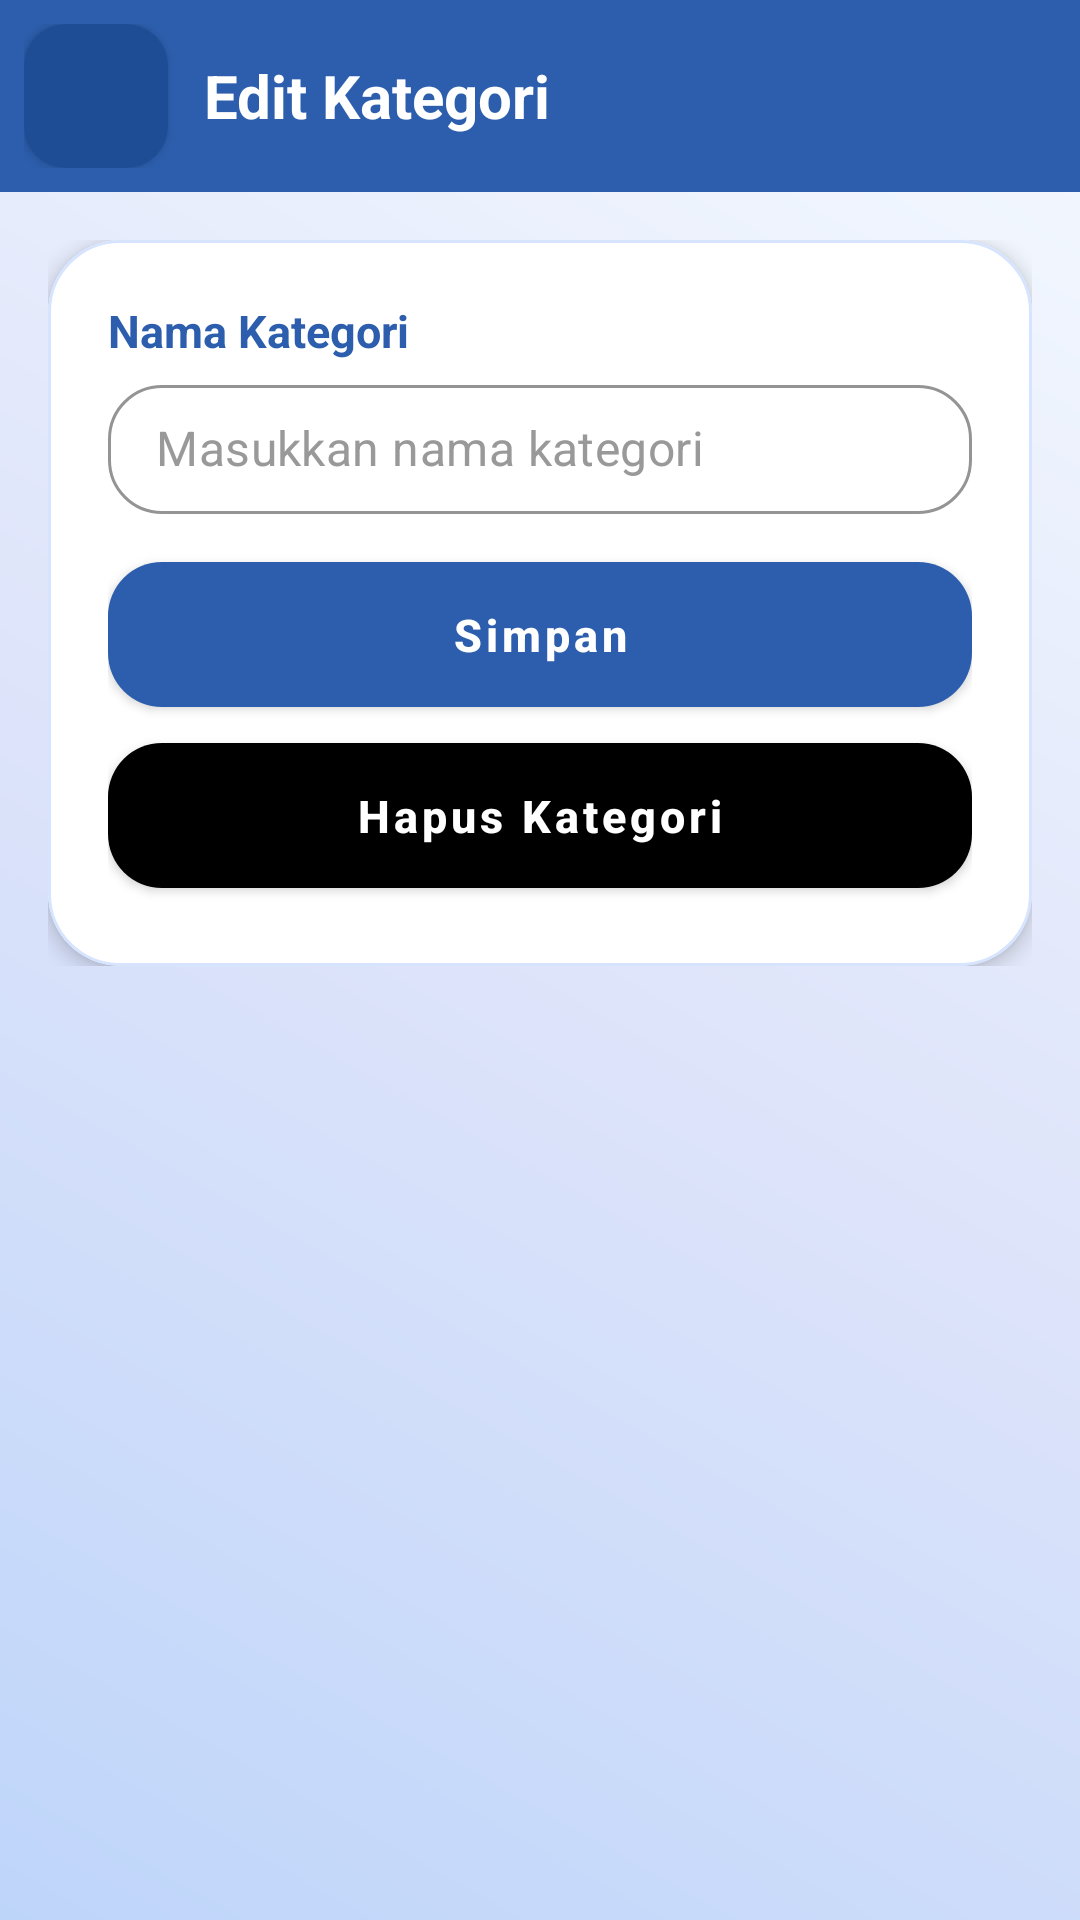

Write the Android layout XML for this screen, with the resource values it uses.
<!-- AndroidManifest.xml: application theme Theme.PractinePOS -->
<!-- res/layout/fragment_kategori_edit.xml -->
<?xml version="1.0" encoding="utf-8"?>
<FrameLayout xmlns:android="http://schemas.android.com/apk/res/android"
    xmlns:tools="http://schemas.android.com/tools"
    xmlns:app="http://schemas.android.com/apk/res-auto"
    android:layout_width="match_parent"
    android:layout_height="match_parent"
    android:background="@drawable/bg"
    tools:context=".KategoriEdit">

    <LinearLayout
        android:layout_width="match_parent"
        android:layout_height="match_parent"
        android:orientation="vertical">

        
        <com.google.android.material.card.MaterialCardView
            android:layout_width="match_parent"
            android:layout_height="wrap_content"
            app:cardCornerRadius="0dp"
            app:cardElevation="0dp"
            android:backgroundTint="@color/aksen">

            <LinearLayout
                android:layout_width="match_parent"
                android:layout_height="wrap_content"
                android:orientation="horizontal"
                android:gravity="center_vertical"
                android:paddingHorizontal="8dp"
                android:paddingVertical="8dp">

                <com.google.android.material.button.MaterialButton
                    android:id="@+id/btnBack"
                    android:layout_width="48dp"
                    android:layout_height="48dp"

                    app:iconGravity="textStart"
                    app:icon="@drawable/back"
                    app:iconTint="@android:color/white"

                    app:backgroundTint="#1E4D96"
                    app:cornerRadius="14dp"

                    app:iconPadding="0dp"

                    android:insetTop="0dp"
                    android:insetBottom="0dp"/>

                <TextView
                    android:layout_width="wrap_content"
                    android:layout_height="wrap_content"
                    android:layout_marginStart="12dp"

                    android:text="Edit Kategori"
                    android:textColor="@android:color/white"
                    android:textStyle="bold"
                    android:textSize="20sp"/>
            </LinearLayout>

        </com.google.android.material.card.MaterialCardView>

        
        <LinearLayout
            android:layout_width="match_parent"
            android:layout_height="wrap_content"
            android:orientation="vertical"
            android:padding="16dp">

            
            <com.google.android.material.card.MaterialCardView
                android:layout_width="match_parent"
                android:layout_height="wrap_content"

                app:cardCornerRadius="24dp"
                app:cardElevation="4dp"

                app:strokeColor="#D6E4FF"
                app:strokeWidth="1dp"

                android:backgroundTint="@android:color/white">

                <LinearLayout
                    android:layout_width="match_parent"
                    android:layout_height="wrap_content"
                    android:orientation="vertical"
                    android:padding="20dp">

                    
                    <TextView
                        android:layout_width="wrap_content"
                        android:layout_height="wrap_content"

                        android:text="Nama Kategori"
                        android:textStyle="bold"
                        android:textColor="#2C5EAD"
                        android:textSize="15sp"

                        android:layout_marginBottom="8dp"/>

                    
                    <com.google.android.material.textfield.TextInputLayout
                        android:layout_width="match_parent"
                        android:layout_height="wrap_content"
                        app:hintEnabled="false"
                        app:boxBackgroundMode="outline"
                        app:boxBackgroundColor="@android:color/white"

                        app:boxStrokeColor="#2C5EAD"

                        app:boxCornerRadiusTopStart="18dp"
                        app:boxCornerRadiusTopEnd="18dp"
                        app:boxCornerRadiusBottomStart="18dp"
                        app:boxCornerRadiusBottomEnd="18dp">

                        <com.google.android.material.textfield.TextInputEditText
                            android:id="@+id/inputKategori"
                            android:layout_width="match_parent"
                            android:layout_height="wrap_content"

                            android:hint="Masukkan nama kategori"

                            android:textColor="#111111"
                            android:textColorHint="#999999"

                            android:paddingVertical="12dp"
                            android:includeFontPadding="false"/>

                    </com.google.android.material.textfield.TextInputLayout>

                    
                    <com.google.android.material.button.MaterialButton
                        android:id="@+id/btnSimpanEdit"
                        android:layout_width="match_parent"
                        android:layout_height="wrap_content"

                        android:layout_marginTop="10dp"

                        android:text="Simpan"
                        android:textAllCaps="false"
                        android:textStyle="bold"
                        android:textSize="15sp"

                        android:textColor="@android:color/white"

                        app:backgroundTint="#2C5EAD"
                        app:cornerRadius="18dp"

                        android:paddingVertical="14dp"/>
                    <com.google.android.material.button.MaterialButton
                        android:id="@+id/btnHapusKategori"
                        android:layout_width="match_parent"
                        android:layout_height="wrap_content"

                        android:layout_marginTop="0dp"

                        android:text="Hapus Kategori"
                        android:textAllCaps="false"
                        android:textStyle="bold"
                        android:textSize="15sp"

                        android:textColor="@android:color/white"

                        app:backgroundTint="@color/black"
                        app:cornerRadius="18dp"

                        android:paddingVertical="14dp"/>

                </LinearLayout>

            </com.google.android.material.card.MaterialCardView>

        </LinearLayout>

    </LinearLayout>

</FrameLayout>
<!-- resources referenced by this layout -->
<resources>
  <color name="aksen">#2C5EAD</color>
  <color name="black">#FF000000</color>
  <!-- drawable bg (drawable) -->
  <?xml version="1.0" encoding="utf-8"?>
  <shape xmlns:android="http://schemas.android.com/apk/res/android">
  
      <gradient
          android:angle="45"
          android:startColor="#BED5FA"
          android:centerColor="#DEE4FA"
          android:endColor="#F5FAFF"
          android:type="linear"/>
  
  </shape>
  <style name="Theme.PractinePOS" parent="Theme.MaterialComponents.DayNight.NoActionBar">
          
          <item name="colorPrimary">@color/purple_500</item>
          <item name="colorPrimaryVariant">@color/purple_700</item>
          <item name="colorOnPrimary">@color/white</item>
          
          <item name="colorSecondary">@color/teal_200</item>
          <item name="colorSecondaryVariant">@color/teal_700</item>
          <item name="colorOnSecondary">@color/black</item>
          
          <item name="android:statusBarColor">@android:color/black</item>
          
      </style>
  <color name="purple_500">#FF6200EE</color>
  <color name="purple_700">#FF3700B3</color>
  <color name="white">#FFFFFFFF</color>
  <color name="teal_200">#FF03DAC5</color>
  <color name="teal_700">#FF018786</color>
</resources>
